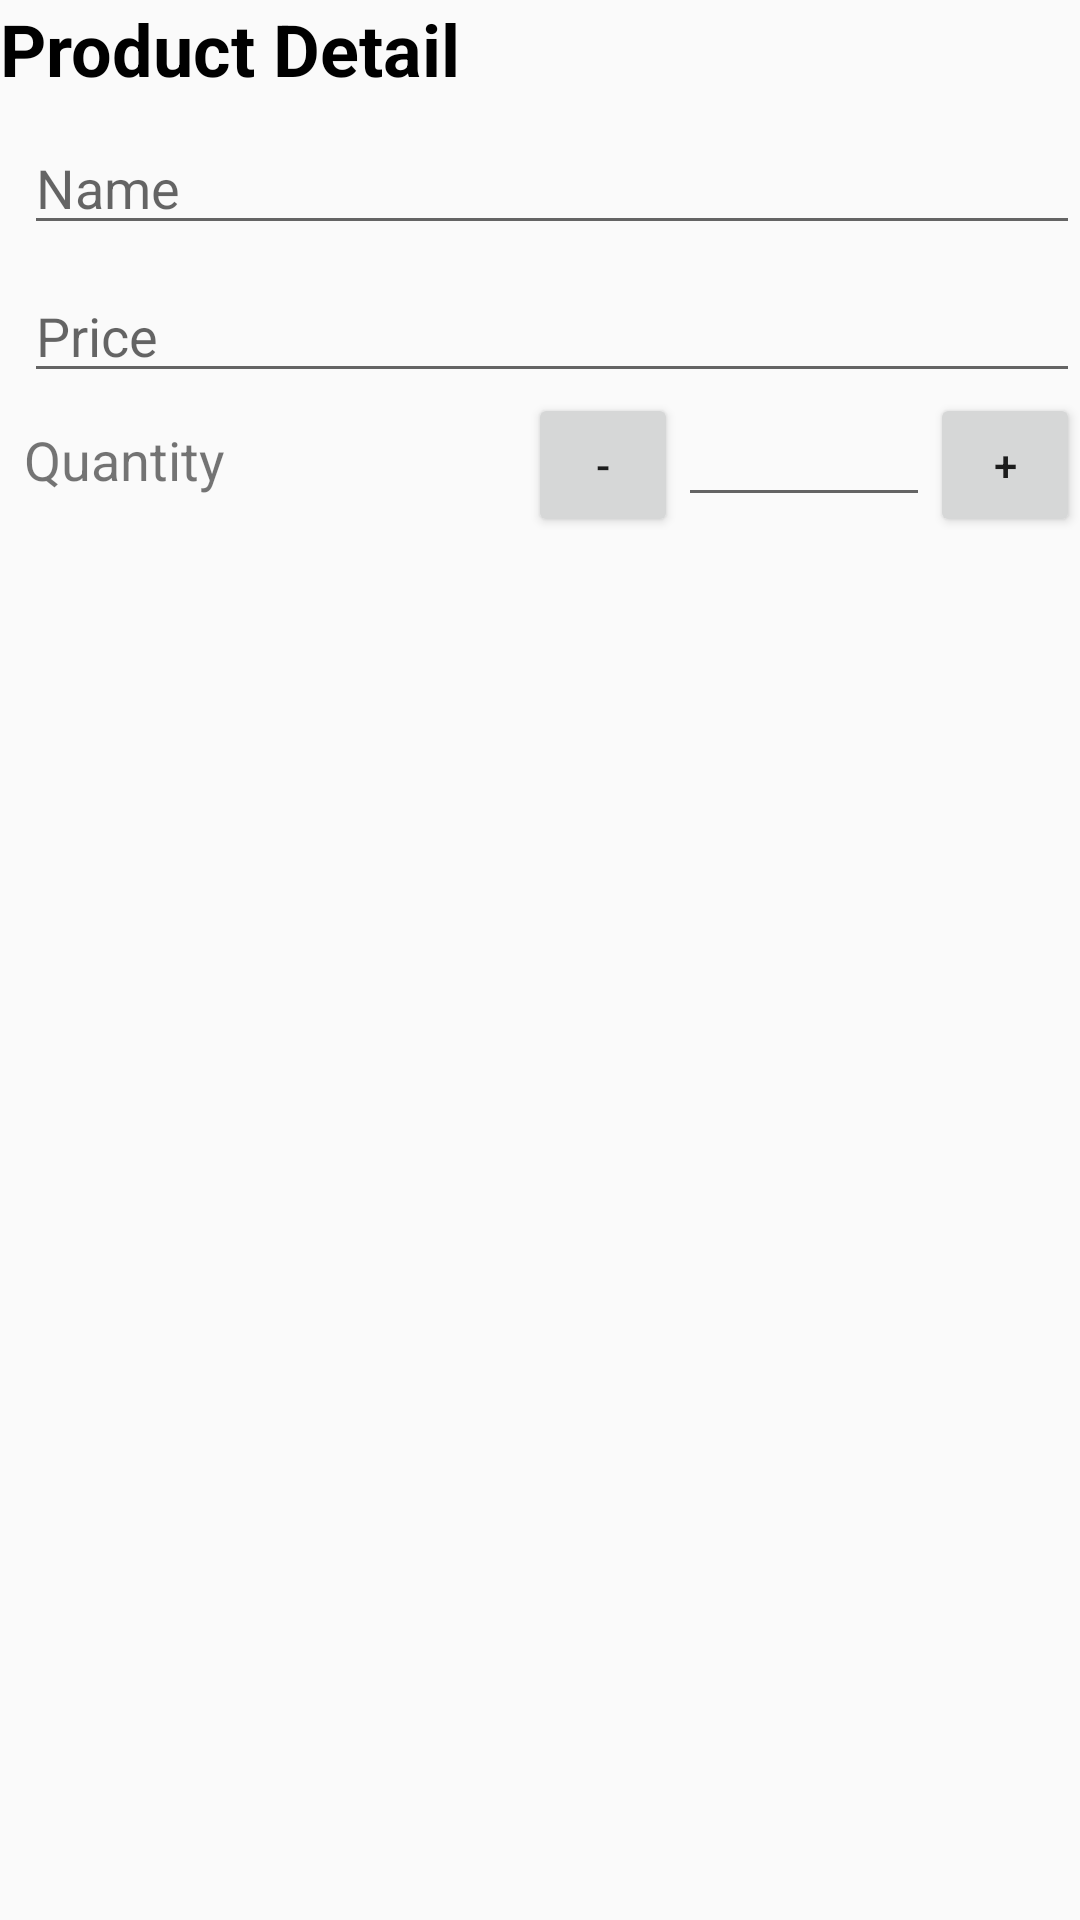

Android layout source for this screen:
<!-- AndroidManifest.xml: application theme AppTheme -->
<!-- res/layout/product_detail.xml -->
<?xml version="1.0" encoding="utf-8"?>
<LinearLayout xmlns:android="http://schemas.android.com/apk/res/android"
    android:layout_width="match_parent"
    android:layout_height="match_parent"
    android:layout_margin="16dp"
    android:orientation="vertical">

    <TextView
        android:text="@string/product_detail_head"
        style="@style/ProductEditorDetailHead"/>

    <LinearLayout
        android:layout_width="match_parent"
        android:layout_height="wrap_content"
        android:layout_marginLeft="8dp"
        android:layout_marginStart="8dp"
        android:orientation="vertical">

        <EditText
            android:id="@+id/product_detail_name"
            style="@style/ProductEditorEditText"
            android:hint="@string/hint_product_editor_name" />

        <EditText
            android:id="@+id/product_detail_price"
            style="@style/ProductEditorEditText"
            android:inputType="number"
            android:hint="@string/hint_product_price" />

        <LinearLayout
            android:layout_width="match_parent"
            android:layout_height="wrap_content"
            android:orientation="horizontal">

            <TextView
                android:layout_width="0dp"
                android:layout_height="wrap_content"
                android:layout_weight="2"
                android:text="@string/product_quantity"
                android:textSize="18sp" />

            <Button
                android:id="@+id/product_quantity_decrease"
                android:layout_width="50dp"
                android:layout_height="wrap_content"
                android:text="-" />

            <EditText
                android:id="@+id/product_detail_quantity"
                android:layout_width="0dp"
                android:layout_height="wrap_content"
                android:layout_weight="1"
                android:inputType="number"
                android:gravity="center"/>

            <Button
                android:id="@+id/product_quantity_increase"
                android:layout_width="50dp"
                android:layout_height="wrap_content"
                android:text="+" />

        </LinearLayout>
    </LinearLayout>
</LinearLayout>
<!-- resources referenced by this layout -->
<resources>
  <string name="hint_product_editor_name">Name</string>
  <string name="hint_product_price">Price</string>
  <string name="product_detail_head">Product Detail</string>
  <string name="product_quantity">Quantity</string>
  <style name="ProductEditorDetailHead">
          <item name="android:layout_width">match_parent</item>
          <item name="android:layout_height">wrap_content</item>
          <item name="android:textSize">24sp</item>
          <item name="android:textColor">#000</item>
          <item name="android:textStyle">bold</item>
      </style>
  <style name="ProductEditorEditText">
          <item name="android:layout_width">match_parent</item>
          <item name="android:layout_height">wrap_content</item>
          <item name="android:layout_marginTop">8dp</item>
          <item name="android:maxLines">1</item>
      </style>
  <style name="AppTheme" parent="Theme.AppCompat.Light.DarkActionBar">
          
          <item name="colorPrimary">@color/colorPrimary</item>
          <item name="colorPrimaryDark">@color/colorPrimaryDark</item>
          <item name="colorAccent">@color/colorAccent</item>
      </style>
  <color name="colorPrimary">#47b53f</color>
  <color name="colorPrimaryDark">#3d9f30</color>
  <color name="colorAccent">#b153ec</color>
</resources>
